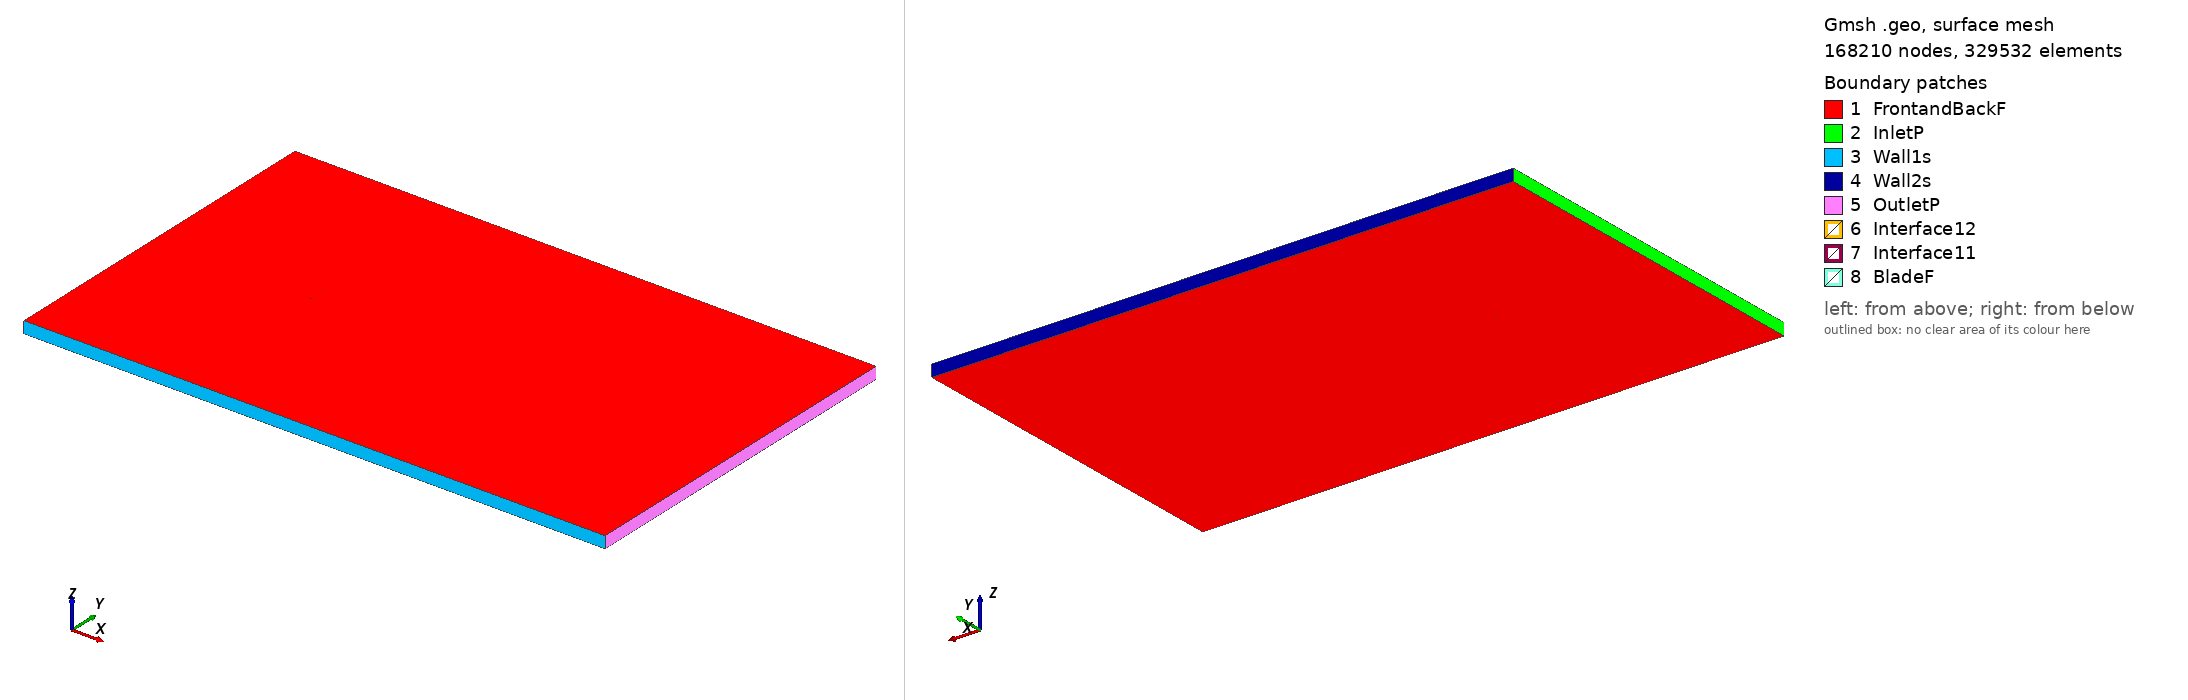

Gmsh geometry script, surface-meshed: 168210 nodes, 329532 surface elements. Boundary patches (legend numbers): 1 FrontandBackF, 2 InletP, 3 Wall1s, 4 Wall2s, 5 OutletP, 6 Interface12, 7 Interface11, 8 BladeF. Left view from above one corner, right view from below the opposite corner. Legend entries are the model's physical surfaces. The drawing asked Gmsh for element sizes between 1% and 20% of the model's largest extent; the script's own settings can give other sizes.

=== ag35_tsr_-4.9641_aoa_-4.6969.geo (drawn) ===
SetFactory("OpenCASCADE");

Point(1) = {0.074989, 0.745722, 0, 1.0};
Point(2) = {0.073731, 0.745823, 0, 1.0};
Point(3) = {0.071647, 0.745991, 0, 1.0};
Point(4) = {0.069541, 0.746160, 0, 1.0};
Point(5) = {0.067433, 0.746329, 0, 1.0};
Point(6) = {0.065334, 0.746497, 0, 1.0};
Point(7) = {0.063277, 0.746663, 0, 1.0};
Point(8) = {0.061304, 0.746821, 0, 1.0};
Point(9) = {0.059374, 0.746976, 0, 1.0};
Point(10) = {0.057444, 0.747131, 0, 1.0};
Point(11) = {0.055480, 0.747289, 0, 1.0};
Point(12) = {0.053495, 0.747441, 0, 1.0};
Point(13) = {0.051406, 0.747582, 0, 1.0};
Point(14) = {0.049309, 0.747725, 0, 1.0};
Point(15) = {0.047217, 0.747866, 0, 1.0};
Point(16) = {0.045124, 0.748008, 0, 1.0};
Point(17) = {0.043034, 0.748150, 0, 1.0};
Point(18) = {0.040946, 0.748292, 0, 1.0};
Point(19) = {0.038864, 0.748433, 0, 1.0};
Point(20) = {0.036791, 0.748573, 0, 1.0};
Point(21) = {0.034743, 0.748712, 0, 1.0};
Point(22) = {0.032739, 0.748848, 0, 1.0};
Point(23) = {0.030830, 0.748978, 0, 1.0};
Point(24) = {0.029036, 0.749099, 0, 1.0};
Point(25) = {0.027151, 0.749212, 0, 1.0};
Point(26) = {0.025174, 0.749298, 0, 1.0};
Point(27) = {0.023311, 0.749354, 0, 1.0};
Point(28) = {0.021261, 0.749400, 0, 1.0};
Point(29) = {0.019190, 0.749446, 0, 1.0};
Point(30) = {0.017087, 0.749492, 0, 1.0};
Point(31) = {0.014967, 0.749539, 0, 1.0};
Point(32) = {0.012848, 0.749586, 0, 1.0};
Point(33) = {0.010733, 0.749633, 0, 1.0};
Point(34) = {0.008623, 0.749680, 0, 1.0};
Point(35) = {0.006521, 0.749727, 0, 1.0};
Point(36) = {0.004423, 0.749774, 0, 1.0};
Point(37) = {0.002337, 0.749820, 0, 1.0};
Point(38) = {0.000270, 0.749866, 0, 1.0};
Point(39) = {-0.001743, 0.749910, 0, 1.0};
Point(40) = {-0.003702, 0.749953, 0, 1.0};
Point(41) = {-0.005667, 0.749979, 0, 1.0};
Point(42) = {-0.007631, 0.749995, 0, 1.0};
Point(43) = {-0.009608, 0.750000, 0, 1.0};
Point(44) = {-0.011589, 0.749993, 0, 1.0};
Point(45) = {-0.013583, 0.749975, 0, 1.0};
Point(46) = {-0.015594, 0.749943, 0, 1.0};
Point(47) = {-0.017627, 0.749897, 0, 1.0};
Point(48) = {-0.019676, 0.749836, 0, 1.0};
Point(49) = {-0.021730, 0.749761, 0, 1.0};
Point(50) = {-0.023783, 0.749670, 0, 1.0};
Point(51) = {-0.025828, 0.749564, 0, 1.0};
Point(52) = {-0.027863, 0.749443, 0, 1.0};
Point(53) = {-0.029887, 0.749307, 0, 1.0};
Point(54) = {-0.031901, 0.749155, 0, 1.0};
Point(55) = {-0.033911, 0.748986, 0, 1.0};
Point(56) = {-0.035917, 0.748800, 0, 1.0};
Point(57) = {-0.037922, 0.748597, 0, 1.0};
Point(58) = {-0.039922, 0.748376, 0, 1.0};
Point(59) = {-0.041914, 0.748136, 0, 1.0};
Point(60) = {-0.043892, 0.747877, 0, 1.0};
Point(61) = {-0.045853, 0.747599, 0, 1.0};
Point(62) = {-0.047792, 0.747304, 0, 1.0};
Point(63) = {-0.049707, 0.746989, 0, 1.0};
Point(64) = {-0.051596, 0.746653, 0, 1.0};
Point(65) = {-0.053463, 0.746292, 0, 1.0};
Point(66) = {-0.055302, 0.745906, 0, 1.0};
Point(67) = {-0.057110, 0.745494, 0, 1.0};
Point(68) = {-0.058884, 0.745052, 0, 1.0};
Point(69) = {-0.060625, 0.744578, 0, 1.0};
Point(70) = {-0.062341, 0.744066, 0, 1.0};
Point(71) = {-0.064022, 0.743515, 0, 1.0};
Point(72) = {-0.065636, 0.742932, 0, 1.0};
Point(73) = {-0.067159, 0.742321, 0, 1.0};
Point(74) = {-0.068566, 0.741691, 0, 1.0};
Point(75) = {-0.069819, 0.741062, 0, 1.0};
Point(76) = {-0.070892, 0.740455, 0, 1.0};
Point(77) = {-0.071775, 0.739892, 0, 1.0};
Point(78) = {-0.072481, 0.739386, 0, 1.0};
Point(79) = {-0.073039, 0.738936, 0, 1.0};
Point(80) = {-0.073478, 0.738538, 0, 1.0};
Point(81) = {-0.073826, 0.738182, 0, 1.0};
Point(82) = {-0.074099, 0.737865, 0, 1.0};
Point(83) = {-0.074315, 0.737577, 0, 1.0};
Point(84) = {-0.074484, 0.737308, 0, 1.0};
Point(85) = {-0.074611, 0.737057, 0, 1.0};
Point(86) = {-0.074697, 0.736819, 0, 1.0};
Point(87) = {-0.074743, 0.736591, 0, 1.0};
Point(88) = {-0.074748, 0.736376, 0, 1.0};
Point(89) = {-0.074715, 0.736168, 0, 1.0};
Point(90) = {-0.074638, 0.735960, 0, 1.0};
Point(91) = {-0.074507, 0.735753, 0, 1.0};
Point(92) = {-0.074323, 0.735553, 0, 1.0};
Point(93) = {-0.074089, 0.735366, 0, 1.0};
Point(94) = {-0.073797, 0.735191, 0, 1.0};
Point(95) = {-0.073441, 0.735028, 0, 1.0};
Point(96) = {-0.073012, 0.734872, 0, 1.0};
Point(97) = {-0.072491, 0.734721, 0, 1.0};
Point(98) = {-0.071846, 0.734572, 0, 1.0};
Point(99) = {-0.071034, 0.734426, 0, 1.0};
Point(100) = {-0.070009, 0.734283, 0, 1.0};
Point(101) = {-0.068735, 0.734151, 0, 1.0};
Point(102) = {-0.067223, 0.734040, 0, 1.0};
Point(103) = {-0.065527, 0.733959, 0, 1.0};
Point(104) = {-0.063709, 0.733911, 0, 1.0};
Point(105) = {-0.061819, 0.733893, 0, 1.0};
Point(106) = {-0.059885, 0.733901, 0, 1.0};
Point(107) = {-0.057923, 0.733931, 0, 1.0};
Point(108) = {-0.055942, 0.733980, 0, 1.0};
Point(109) = {-0.053947, 0.734046, 0, 1.0};
Point(110) = {-0.051942, 0.734127, 0, 1.0};
Point(111) = {-0.049929, 0.734221, 0, 1.0};
Point(112) = {-0.047909, 0.734326, 0, 1.0};
Point(113) = {-0.045883, 0.734442, 0, 1.0};
Point(114) = {-0.043851, 0.734566, 0, 1.0};
Point(115) = {-0.041815, 0.734699, 0, 1.0};
Point(116) = {-0.039775, 0.734838, 0, 1.0};
Point(117) = {-0.037731, 0.734983, 0, 1.0};
Point(118) = {-0.035685, 0.735134, 0, 1.0};
Point(119) = {-0.033635, 0.735290, 0, 1.0};
Point(120) = {-0.031582, 0.735450, 0, 1.0};
Point(121) = {-0.029527, 0.735613, 0, 1.0};
Point(122) = {-0.027469, 0.735779, 0, 1.0};
Point(123) = {-0.025409, 0.735948, 0, 1.0};
Point(124) = {-0.023344, 0.736118, 0, 1.0};
Point(125) = {-0.021278, 0.736287, 0, 1.0};
Point(126) = {-0.019212, 0.736457, 0, 1.0};
Point(127) = {-0.017146, 0.736627, 0, 1.0};
Point(128) = {-0.015078, 0.736797, 0, 1.0};
Point(129) = {-0.013010, 0.736967, 0, 1.0};
Point(130) = {-0.010942, 0.737137, 0, 1.0};
Point(131) = {-0.008874, 0.737307, 0, 1.0};
Point(132) = {-0.006807, 0.737477, 0, 1.0};
Point(133) = {-0.004740, 0.737646, 0, 1.0};
Point(134) = {-0.002672, 0.737816, 0, 1.0};
Point(135) = {-0.000604, 0.737986, 0, 1.0};
Point(136) = {0.001463, 0.738156, 0, 1.0};
Point(137) = {0.003530, 0.738326, 0, 1.0};
Point(138) = {0.005598, 0.738496, 0, 1.0};
Point(139) = {0.007666, 0.738666, 0, 1.0};
Point(140) = {0.009734, 0.738836, 0, 1.0};
Point(141) = {0.011802, 0.739005, 0, 1.0};
Point(142) = {0.013868, 0.739175, 0, 1.0};
Point(143) = {0.015934, 0.739345, 0, 1.0};
Point(144) = {0.018002, 0.739515, 0, 1.0};
Point(145) = {0.020069, 0.739685, 0, 1.0};
Point(146) = {0.022136, 0.739855, 0, 1.0};
Point(147) = {0.024204, 0.740024, 0, 1.0};
Point(148) = {0.026272, 0.740194, 0, 1.0};
Point(149) = {0.028340, 0.740364, 0, 1.0};
Point(150) = {0.030408, 0.740534, 0, 1.0};
Point(151) = {0.032475, 0.740704, 0, 1.0};
Point(152) = {0.034542, 0.740874, 0, 1.0};
Point(153) = {0.036610, 0.741044, 0, 1.0};
Point(154) = {0.038678, 0.741214, 0, 1.0};
Point(155) = {0.040746, 0.741384, 0, 1.0};
Point(156) = {0.042813, 0.741553, 0, 1.0};
Point(157) = {0.044880, 0.741723, 0, 1.0};
Point(158) = {0.046949, 0.741893, 0, 1.0};
Point(159) = {0.049017, 0.742063, 0, 1.0};
Point(160) = {0.051084, 0.742233, 0, 1.0};
Point(161) = {0.053150, 0.742403, 0, 1.0};
Point(162) = {0.055217, 0.742572, 0, 1.0};
Point(163) = {0.057284, 0.742742, 0, 1.0};
Point(164) = {0.059351, 0.742912, 0, 1.0};
Point(165) = {0.061416, 0.743082, 0, 1.0};
Point(166) = {0.063482, 0.743252, 0, 1.0};
Point(167) = {0.065549, 0.743421, 0, 1.0};
Point(168) = {0.067616, 0.743591, 0, 1.0};
Point(169) = {0.069684, 0.743761, 0, 1.0};
Point(170) = {0.071749, 0.743931, 0, 1.0};
Point(171) = {0.073808, 0.744100, 0, 1.0};
Point(172) = {0.075114, 0.744207, 0, 1.0};
Point(173) = {-0.074989, -0.745722, 0, 1.0};
Point(174) = {-0.073731, -0.745823, 0, 1.0};
Point(175) = {-0.071647, -0.745991, 0, 1.0};
Point(176) = {-0.069541, -0.746160, 0, 1.0};
Point(177) = {-0.067433, -0.746329, 0, 1.0};
Point(178) = {-0.065334, -0.746497, 0, 1.0};
Point(179) = {-0.063277, -0.746663, 0, 1.0};
Point(180) = {-0.061304, -0.746821, 0, 1.0};
Point(181) = {-0.059374, -0.746976, 0, 1.0};
Point(182) = {-0.057444, -0.747131, 0, 1.0};
Point(183) = {-0.055480, -0.747289, 0, 1.0};
Point(184) = {-0.053495, -0.747441, 0, 1.0};
Point(185) = {-0.051406, -0.747582, 0, 1.0};
Point(186) = {-0.049309, -0.747725, 0, 1.0};
Point(187) = {-0.047217, -0.747866, 0, 1.0};
Point(188) = {-0.045124, -0.748008, 0, 1.0};
Point(189) = {-0.043034, -0.748150, 0, 1.0};
Point(190) = {-0.040946, -0.748292, 0, 1.0};
Point(191) = {-0.038864, -0.748433, 0, 1.0};
Point(192) = {-0.036791, -0.748573, 0, 1.0};
Point(193) = {-0.034743, -0.748712, 0, 1.0};
Point(194) = {-0.032739, -0.748848, 0, 1.0};
Point(195) = {-0.030830, -0.748978, 0, 1.0};
Point(196) = {-0.029036, -0.749099, 0, 1.0};
Point(197) = {-0.027151, -0.749212, 0, 1.0};
Point(198) = {-0.025174, -0.749298, 0, 1.0};
Point(199) = {-0.023311, -0.749354, 0, 1.0};
Point(200) = {-0.021261, -0.749400, 0, 1.0};
Point(201) = {-0.019190, -0.749446, 0, 1.0};
Point(202) = {-0.017087, -0.749492, 0, 1.0};
Point(203) = {-0.014967, -0.749539, 0, 1.0};
Point(204) = {-0.012848, -0.749586, 0, 1.0};
Point(205) = {-0.010733, -0.749633, 0, 1.0};
Point(206) = {-0.008623, -0.749680, 0, 1.0};
Point(207) = {-0.006521, -0.749727, 0, 1.0};
Point(208) = {-0.004423, -0.749774, 0, 1.0};
Point(209) = {-0.002337, -0.749820, 0, 1.0};
Point(210) = {-0.000270, -0.749866, 0, 1.0};
Point(211) = {0.001743, -0.749910, 0, 1.0};
Point(212) = {0.003702, -0.749953, 0, 1.0};
Point(213) = {0.005667, -0.749979, 0, 1.0};
Point(214) = {0.007631, -0.749995, 0, 1.0};
Point(215) = {0.009608, -0.750000, 0, 1.0};
Point(216) = {0.011589, -0.749993, 0, 1.0};
Point(217) = {0.013583, -0.749975, 0, 1.0};
Point(218) = {0.015594, -0.749943, 0, 1.0};
Point(219) = {0.017627, -0.749897, 0, 1.0};
Point(220) = {0.019676, -0.749836, 0, 1.0};
Point(221) = {0.021730, -0.749761, 0, 1.0};
Point(222) = {0.023783, -0.749670, 0, 1.0};
Point(223) = {0.025828, -0.749564, 0, 1.0};
Point(224) = {0.027863, -0.749443, 0, 1.0};
Point(225) = {0.029887, -0.749307, 0, 1.0};
Point(226) = {0.031901, -0.749155, 0, 1.0};
Point(227) = {0.033911, -0.748986, 0, 1.0};
Point(228) = {0.035917, -0.748800, 0, 1.0};
Point(229) = {0.037922, -0.748597, 0, 1.0};
Point(230) = {0.039922, -0.748376, 0, 1.0};
Point(231) = {0.041914, -0.748136, 0, 1.0};
Point(232) = {0.043892, -0.747877, 0, 1.0};
Point(233) = {0.045853, -0.747599, 0, 1.0};
Point(234) = {0.047792, -0.747304, 0, 1.0};
Point(235) = {0.049707, -0.746989, 0, 1.0};
Point(236) = {0.051596, -0.746653, 0, 1.0};
Point(237) = {0.053463, -0.746292, 0, 1.0};
Point(238) = {0.055302, -0.745906, 0, 1.0};
Point(239) = {0.057110, -0.745494, 0, 1.0};
Point(240) = {0.058884, -0.745052, 0, 1.0};
Point(241) = {0.060625, -0.744578, 0, 1.0};
Point(242) = {0.062341, -0.744066, 0, 1.0};
Point(243) = {0.064022, -0.743515, 0, 1.0};
Point(244) = {0.065636, -0.742932, 0, 1.0};
Point(245) = {0.067159, -0.742321, 0, 1.0};
Point(246) = {0.068566, -0.741691, 0, 1.0};
Point(247) = {0.069819, -0.741062, 0, 1.0};
Point(248) = {0.070892, -0.740455, 0, 1.0};
Point(249) = {0.071775, -0.739892, 0, 1.0};
Point(250) = {0.072481, -0.739386, 0, 1.0};
Point(251) = {0.073039, -0.738936, 0, 1.0};
Point(252) = {0.073478, -0.738538, 0, 1.0};
Point(253) = {0.073826, -0.738182, 0, 1.0};
Point(254) = {0.074099, -0.737865, 0, 1.0};
Point(255) = {0.074315, -0.737577, 0, 1.0};
Point(256) = {0.074484, -0.737308, 0, 1.0};
Point(257) = {0.074611, -0.737057, 0, 1.0};
Point(258) = {0.074697, -0.736819, 0, 1.0};
Point(259) = {0.074743, -0.736591, 0, 1.0};
Point(260) = {0.074748, -0.736376, 0, 1.0};
Point(261) = {0.074715, -0.736168, 0, 1.0};
Point(262) = {0.074638, -0.735960, 0, 1.0};
Point(263) = {0.074507, -0.735753, 0, 1.0};
Point(264) = {0.074323, -0.735553, 0, 1.0};
Point(265) = {0.074089, -0.735366, 0, 1.0};
Point(266) = {0.073797, -0.735191, 0, 1.0};
Point(267) = {0.073441, -0.735028, 0, 1.0};
Point(268) = {0.073012, -0.734872, 0, 1.0};
Point(269) = {0.072491, -0.734721, 0, 1.0};
Point(270) = {0.071846, -0.734572, 0, 1.0};
Point(271) = {0.071034, -0.734426, 0, 1.0};
Point(272) = {0.070009, -0.734283, 0, 1.0};
Point(273) = {0.068735, -0.734151, 0, 1.0};
Point(274) = {0.067223, -0.734040, 0, 1.0};
Point(275) = {0.065527, -0.733959, 0, 1.0};
Point(276) = {0.063709, -0.733911, 0, 1.0};
Point(277) = {0.061819, -0.733893, 0, 1.0};
Point(278) = {0.059885, -0.733901, 0, 1.0};
Point(279) = {0.057923, -0.733931, 0, 1.0};
Point(280) = {0.055942, -0.733980, 0, 1.0};
Point(281) = {0.053947, -0.734046, 0, 1.0};
Point(282) = {0.051942, -0.734127, 0, 1.0};
Point(283) = {0.049929, -0.734221, 0, 1.0};
Point(284) = {0.047909, -0.734326, 0, 1.0};
Point(285) = {0.045883, -0.734442, 0, 1.0};
Point(286) = {0.043851, -0.734566, 0, 1.0};
Point(287) = {0.041815, -0.734699, 0, 1.0};
Point(288) = {0.039775, -0.734838, 0, 1.0};
Point(289) = {0.037731, -0.734983, 0, 1.0};
Point(290) = {0.035685, -0.735134, 0, 1.0};
Point(291) = {0.033635, -0.735290, 0, 1.0};
Point(292) = {0.031582, -0.735450, 0, 1.0};
Point(293) = {0.029527, -0.735613, 0, 1.0};
Point(294) = {0.027469, -0.735779, 0, 1.0};
Point(295) = {0.025409, -0.735948, 0, 1.0};
Point(296) = {0.023344, -0.736118, 0, 1.0};
Point(297) = {0.021278, -0.736287, 0, 1.0};
Point(298) = {0.019212, -0.736457, 0, 1.0};
Point(299) = {0.017146, -0.736627, 0, 1.0};
Point(300) = {0.015078, -0.736797, 0, 1.0};
Point(301) = {0.013010, -0.736967, 0, 1.0};
Point(302) = {0.010942, -0.737137, 0, 1.0};
Point(303) = {0.008874, -0.737307, 0, 1.0};
Point(304) = {0.006807, -0.737477, 0, 1.0};
Point(305) = {0.004740, -0.737646, 0, 1.0};
Point(306) = {0.002672, -0.737816, 0, 1.0};
Point(307) = {0.000604, -0.737986, 0, 1.0};
Point(308) = {-0.001463, -0.738156, 0, 1.0};
Point(309) = {-0.003530, -0.738326, 0, 1.0};
Point(310) = {-0.005598, -0.738496, 0, 1.0};
Point(311) = {-0.007666, -0.738666, 0, 1.0};
Point(312) = {-0.009734, -0.738836, 0, 1.0};
Point(313) = {-0.011802, -0.739005, 0, 1.0};
Point(314) = {-0.013868, -0.739175, 0, 1.0};
Point(315) = {-0.015934, -0.739345, 0, 1.0};
Point(316) = {-0.018002, -0.739515, 0, 1.0};
Point(317) = {-0.020069, -0.739685, 0, 1.0};
Point(318) = {-0.022136, -0.739855, 0, 1.0};
Point(319) = {-0.024204, -0.740024, 0, 1.0};
Point(320) = {-0.026272, -0.740194, 0, 1.0};
Point(321) = {-0.028340, -0.740364, 0, 1.0};
Point(322) = {-0.030408, -0.740534, 0, 1.0};
Point(323) = {-0.032475, -0.740704, 0, 1.0};
Point(324) = {-0.034542, -0.740874, 0, 1.0};
Point(325) = {-0.036610, -0.741044, 0, 1.0};
Point(326) = {-0.038678, -0.741214, 0, 1.0};
Point(327) = {-0.040746, -0.741384, 0, 1.0};
Point(328) = {-0.042813, -0.741553, 0, 1.0};
Point(329) = {-0.044880, -0.741723, 0, 1.0};
Point(330) = {-0.046949, -0.741893, 0, 1.0};
Point(331) = {-0.049017, -0.742063, 0, 1.0};
Point(332) = {-0.051084, -0.742233, 0, 1.0};
Point(333) = {-0.053150, -0.742403, 0, 1.0};
Point(334) = {-0.055217, -0.742572, 0, 1.0};
Point(335) = {-0.057284, -0.742742, 0, 1.0};
Point(336) = {-0.059351, -0.742912, 0, 1.0};
Point(337) = {-0.061416, -0.743082, 0, 1.0};
Point(338) = {-0.063482, -0.743252, 0, 1.0};
Point(339) = {-0.065549, -0.743421, 0, 1.0};
Point(340) = {-0.067616, -0.743591, 0, 1.0};
Point(341) = {-0.069684, -0.743761, 0, 1.0};
Point(342) = {-0.071749, -0.743931, 0, 1.0};
Point(343) = {-0.073808, -0.744100, 0, 1.0};
Point(344) = {-0.075114, -0.744207, 0, 1.0};

// Lines: first blade (splines 1-4)
Spline(1) = {1:55};
Spline(2) = {55:119};
Spline(3) = {119:172};
Spline(4) = {172,1};

// Lines: second blade (splines 5-8)
Spline(5) = {173:227};
Spline(6) = {227:291};
Spline(7) = {291:344};
Spline(8) = {344,173};

// Outer domain (points 20001-4 and lines)
Point(345) = {-13.50000000, -15.00000000, 0, 1.0};
Point(346) = {-13.50000000, 15.00000000, 0, 1.0};
Point(347) = {36.00000000, 15.00000000, 0, 1.0};
Point(348) = {36.00000000, -15.00000000, 0, 1.0};
Line(11) = {345, 346};
Line(12) = {346, 347};
Line(13) = {347, 348};
Line(14) = {345, 348};

// Interface (between moving and stationary domain) (circles)
Circle(9) = {0, 0, 0, 0.80000000, 0, 2*Pi};
Circle(10) = {0, 0, 0, 0.80000000, 0, 2*Pi};

// Loops collect Lines/Splines/etc (blade1, blade2, domain, first circle)
Line Loop(1) = {1:4};
Line Loop(2) = {5:8};
Line Loop(3) = {11,12,13,-14};
Line Loop(4) = {9};

// BooleanDifference cuts out the circle/interface from the domain
Plane Surface(1) = {3};
Plane Surface(2) = {4};
BooleanDifference{ Surface{1}; Delete;}{ Surface{2}; Delete;}

// This one cuts out the blades from the inner circle/interface
Line Loop(6) = {10};
Plane Surface(5) = {6};
Plane Surface(6) = {1};
Plane Surface(7) = {2};
BooleanDifference{ Surface{5}; Delete;}{ Surface{6,7}; Delete;}

// extrude to 3rd dimension
Extrude {0, 0, 1} {Surface{1}; Surface{5}; Layers{1}; Recombine;}

// Physical Surfaces are the named boundaries (patches)
Physical Surface("Interface11") = {12};
Physical Surface("Interface12") = {10};

// sides of domain
Physical Surface("InletP") = {6};
Physical Surface("OutletP") = {9};

// top and bottom of domain
Physical Surface("Wall1s") = {7};
Physical Surface("Wall2s") = {8};

// Check FrontandBackF by ensuring there is nothing in the 3rd dimension
Physical Surface("FrontandBackF") = {1,11,5,21};
Physical Surface("BladeF") = {13:20};
Physical Volume("Turbine") = {2};
Physical Volume("Farfield") = {1};

// settings for airfoil boundary layer
Field[1] = BoundaryLayer;
Field[1].EdgesList = {1:8};
Field[1].hwall_n = 1e-3;
Field[1].thickness = 1.5e-2;
Field[1].ratio = 1.05;
Field[1].Quads = 1;
BoundaryLayer Field = 1;

// control points for mesh (blade and interface)
// floor((arc length / 1.5mm)/ 6) -> Transfinite Line
Transfinite Line {1,2,3,5,6,7} = 33 Using Progression 1;
Transfinite Line {4,8} = 2 Using Progression 1;
Transfinite Line {9, 15} = 800 Using Progression 1;

// For more information on gmsh syntax, visit http://gmsh.info/doc/texinfo/gmsh.html
